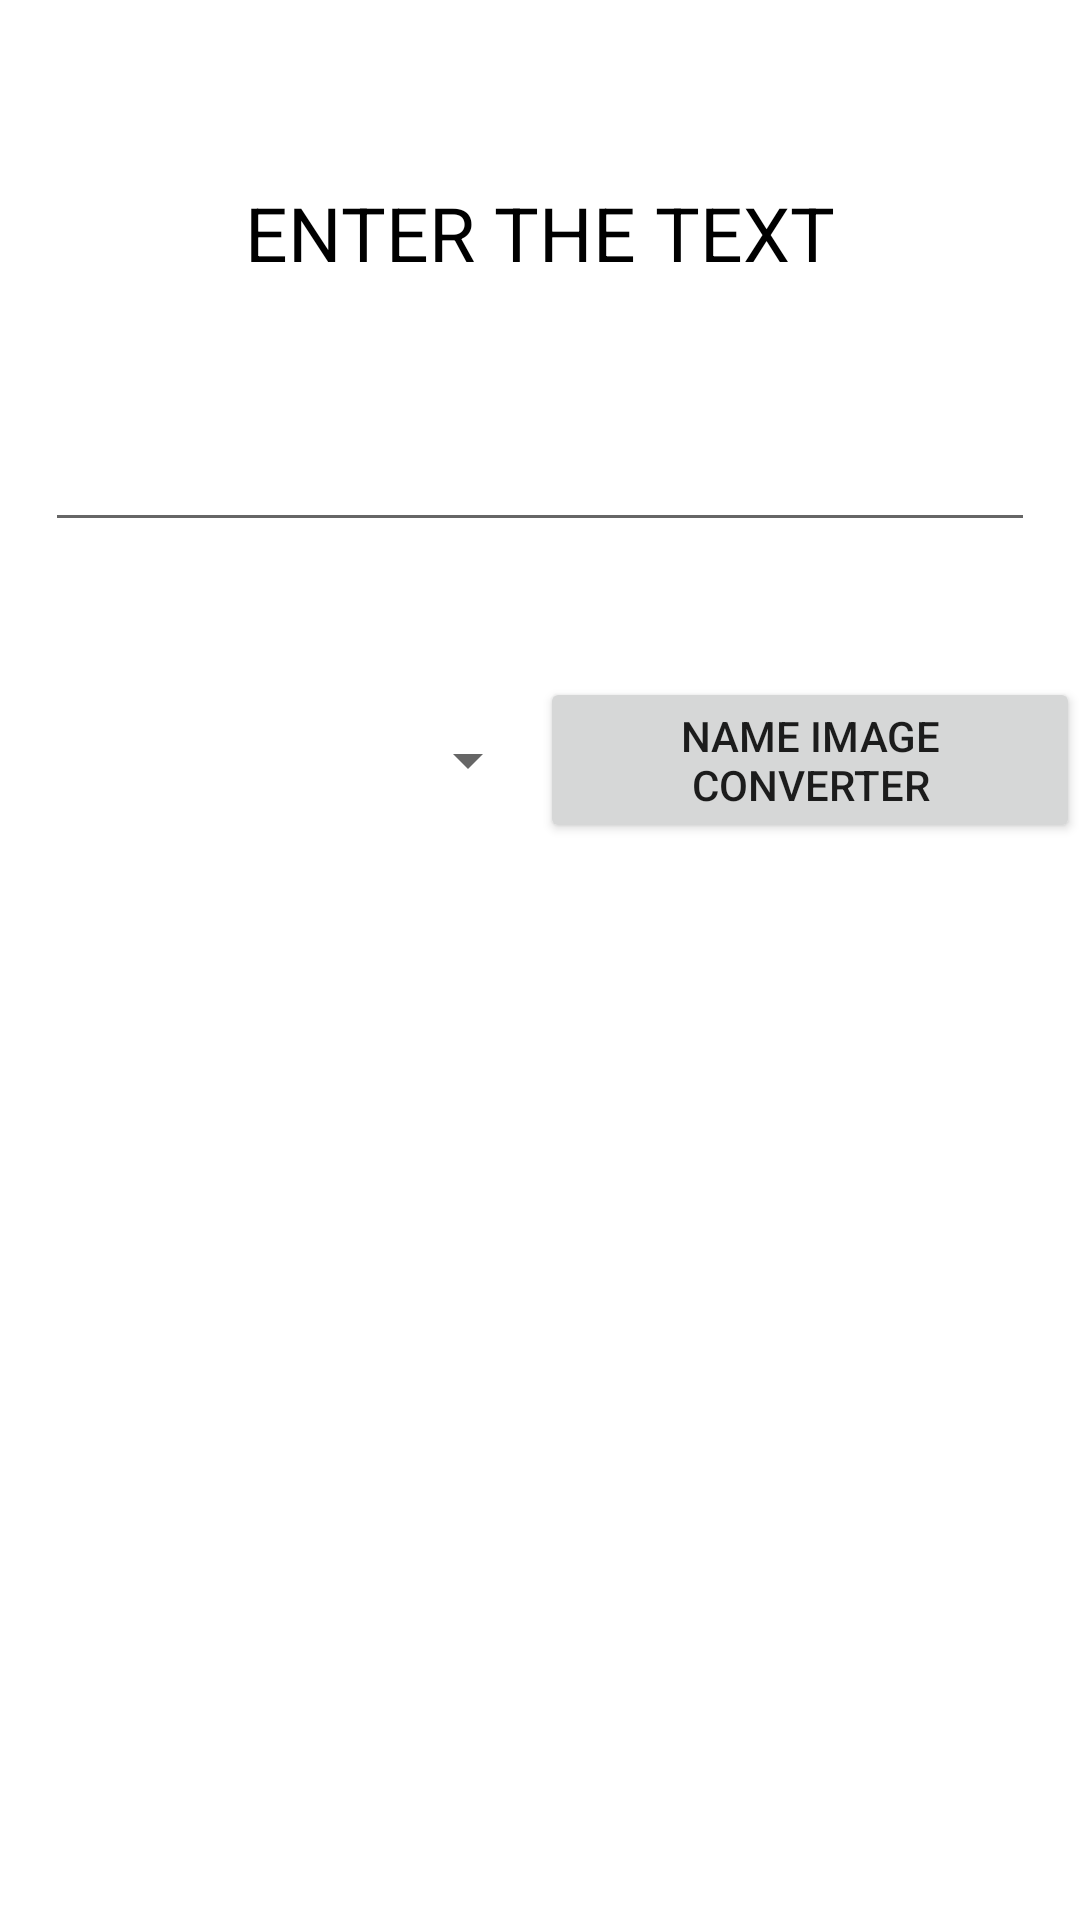

Write the Android layout XML for this screen, with the resource values it uses.
<!-- AndroidManifest.xml: application theme Theme.TranlateName -->
<!-- res/layout/fragment_select.xml -->
<?xml version="1.0" encoding="utf-8"?>
<androidx.constraintlayout.widget.ConstraintLayout xmlns:android="http://schemas.android.com/apk/res/android"
    xmlns:app="http://schemas.android.com/apk/res-auto"
    xmlns:tools="http://schemas.android.com/tools"
    android:layout_width="match_parent"
    android:layout_height="match_parent"
    tools:context=".ui.SelectFragment">

    <TextView
        android:id="@+id/textView"
        android:layout_width="wrap_content"
        android:layout_height="wrap_content"
        android:text="@string/enter_the_text"
        android:textAllCaps="true"
        android:textColor="@color/black"
        android:textSize="25sp"
        app:layout_constraintBottom_toBottomOf="parent"
        app:layout_constraintEnd_toEndOf="parent"
        app:layout_constraintStart_toStartOf="parent"
        app:layout_constraintTop_toTopOf="parent"
        app:layout_constraintVertical_bias="0.100000024" />

    <EditText
        android:id="@+id/edt_get_text"
        android:layout_width="match_parent"
        android:layout_height="wrap_content"
        android:layout_marginHorizontal="15dp"
        android:layout_marginTop="45dp"
        app:layout_constraintBottom_toBottomOf="parent"
        app:layout_constraintEnd_toEndOf="parent"
        app:layout_constraintStart_toStartOf="parent"
        app:layout_constraintTop_toBottomOf="@+id/textView"
        app:layout_constraintVertical_bias="0.0" />

    <LinearLayout
        android:layout_width="match_parent"
        android:layout_height="wrap_content"
        android:layout_marginTop="45dp"
        android:orientation="horizontal"
        app:layout_constraintBottom_toBottomOf="parent"
        app:layout_constraintEnd_toEndOf="parent"
        app:layout_constraintStart_toStartOf="parent"
        app:layout_constraintTop_toBottomOf="@+id/edt_get_text"
        app:layout_constraintVertical_bias="0.0">

        <Spinner
            android:id="@+id/sp_select_language"
            android:layout_width="0dp"
            android:layout_height="match_parent"
            android:layout_weight=".1" />

        <Button
            android:id="@+id/btn_translate_name"
            android:layout_width="0dp"
            android:layout_height="wrap_content"
            android:layout_weight=".1"
            android:text="@string/app_name" />

    </LinearLayout>


</androidx.constraintlayout.widget.ConstraintLayout>
<!-- resources referenced by this layout -->
<resources>
  <string name="app_name">Name Image Converter</string>
  <string name="enter_the_text">Enter the text</string>
  <style name="Theme.TranlateName" parent="Theme.MaterialComponents.DayNight.DarkActionBar">
          
          <item name="colorPrimary">@color/black</item>
          <item name="colorPrimaryVariant">@color/black</item>
          <item name="colorOnPrimary">@color/white</item>
          
          <item name="colorSecondary">@color/teal_200</item>
          <item name="colorSecondaryVariant">@color/teal_700</item>
          <item name="colorOnSecondary">@color/black</item>
          
          <item name="android:statusBarColor" tools:targetApi="l">?attr/colorPrimaryVariant</item>
          
      </style>
  <!-- not gathered from this repository: default colours our renderer supplied (Android Studio template values) -->
  <color name="teal_200">#FF03DAC5</color>
  <color name="teal_700">#FF018786</color>
  <color name="black">#FF000000</color>
  <color name="white">#FFFFFFFF</color>
</resources>
